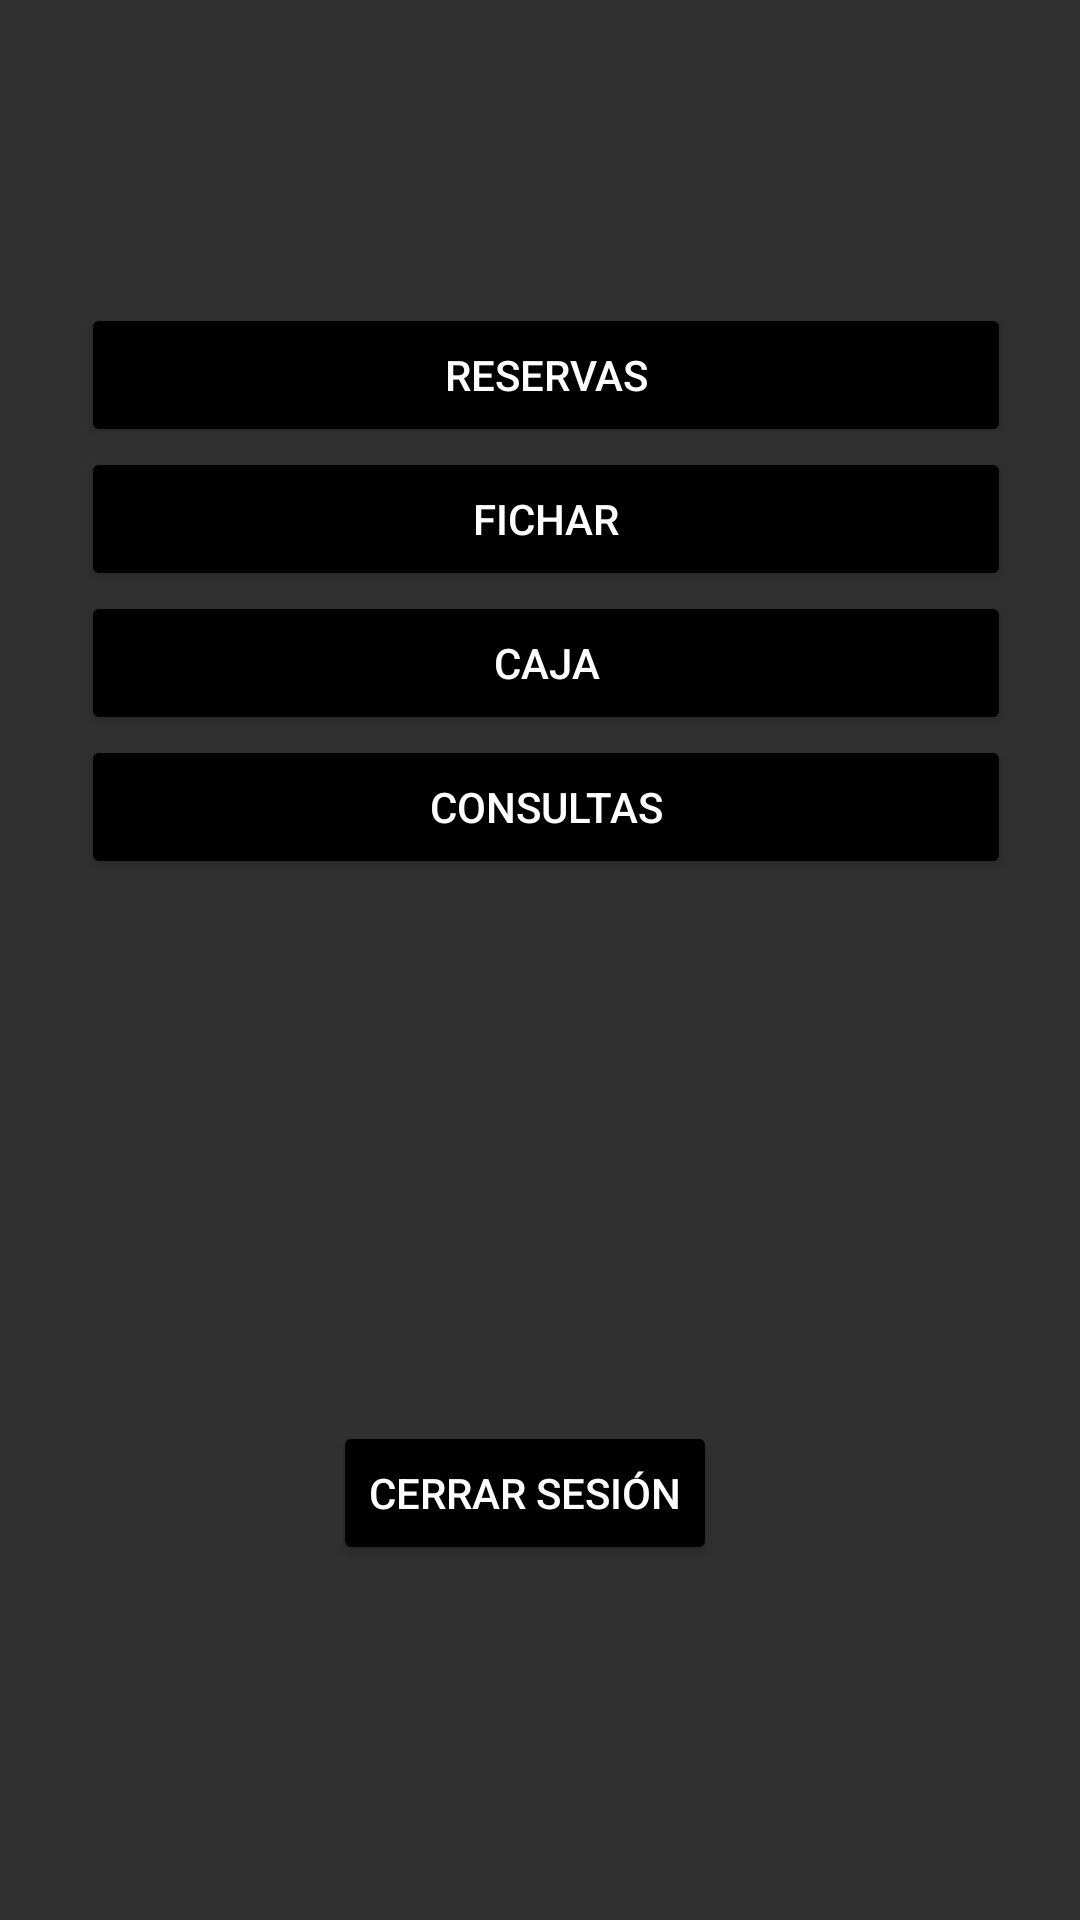

This screen was rendered from an Android layout file. Write that file and the resources it references.
<!-- AndroidManifest.xml: application theme Theme.AppCompat.NoActionBar -->
<!-- res/layout/activity_menu.xml -->
<?xml version="1.0" encoding="utf-8"?>
<androidx.constraintlayout.widget.ConstraintLayout xmlns:android="http://schemas.android.com/apk/res/android"
    xmlns:app="http://schemas.android.com/apk/res-auto"
    xmlns:tools="http://schemas.android.com/tools"
    android:id="@+id/bt_cerrar"
    android:layout_width="match_parent"
    android:layout_height="match_parent"
    tools:context=".Menu">

    <LinearLayout
        android:id="@+id/linearLayout"
        android:layout_width="310dp"
        android:layout_height="347dp"
        android:layout_marginStart="49dp"
        android:layout_marginTop="70dp"
        android:layout_marginEnd="45dp"
        android:layout_marginBottom="161dp"
        android:orientation="vertical"
        app:layout_constraintBottom_toBottomOf="parent"
        app:layout_constraintEnd_toEndOf="parent"
        app:layout_constraintStart_toStartOf="parent"
        app:layout_constraintTop_toTopOf="parent">

        <Button
            android:id="@+id/bt_reserva"
            android:layout_width="match_parent"
            android:layout_height="wrap_content"
            android:backgroundTint="@color/black"
            android:text="Reservas"
            app:cornerRadius="40dip" />

        <Button
            android:id="@+id/bt_fichaje"
            android:layout_width="match_parent"
            android:layout_height="wrap_content"
            android:backgroundTint="@color/black"
            android:text="Fichar"
            app:cornerRadius="40dip" />

        <Button
            android:id="@+id/bt_caja"
            android:layout_width="match_parent"
            android:layout_height="wrap_content"
            android:backgroundTint="@color/black"
            android:text="Caja"
            app:cornerRadius="40dip" />

        <Button
            android:id="@+id/bt_consultas"
            android:layout_width="match_parent"
            android:layout_height="wrap_content"
            android:backgroundTint="@color/black"
            android:text="Consultas"
            app:cornerRadius="40dip" />
    </LinearLayout>

    <Button
        android:id="@+id/bt_close"
        android:layout_width="wrap_content"
        android:layout_height="wrap_content"
        android:layout_marginStart="157dp"
        android:layout_marginTop="48dp"
        android:layout_marginEnd="167dp"
        android:layout_marginBottom="141dp"
        android:backgroundTint="@color/black"
        android:text="Cerrar sesión"
        app:cornerRadius="40dip"
        app:layout_constraintBottom_toBottomOf="parent"
        app:layout_constraintEnd_toEndOf="parent"
        app:layout_constraintStart_toStartOf="parent"
        app:layout_constraintTop_toBottomOf="@+id/linearLayout" />

    <TextView
        android:id="@+id/textView3"
        android:layout_width="411dp"
        android:layout_height="27dp"
        android:layout_marginTop="36dp"
        android:layout_marginBottom="73dp"
        android:text="Menú Principial"
        android:textAlignment="center"
        android:textColor="#000000"
        android:textSize="20sp"
        app:layout_constraintBottom_toTopOf="@+id/linearLayout"
        app:layout_constraintEnd_toEndOf="parent"
        app:layout_constraintStart_toStartOf="parent"
        app:layout_constraintTop_toTopOf="parent" />
</androidx.constraintlayout.widget.ConstraintLayout>
<!-- resources referenced by this layout -->
<resources>
  <color name="black">#FF000000</color>
</resources>
